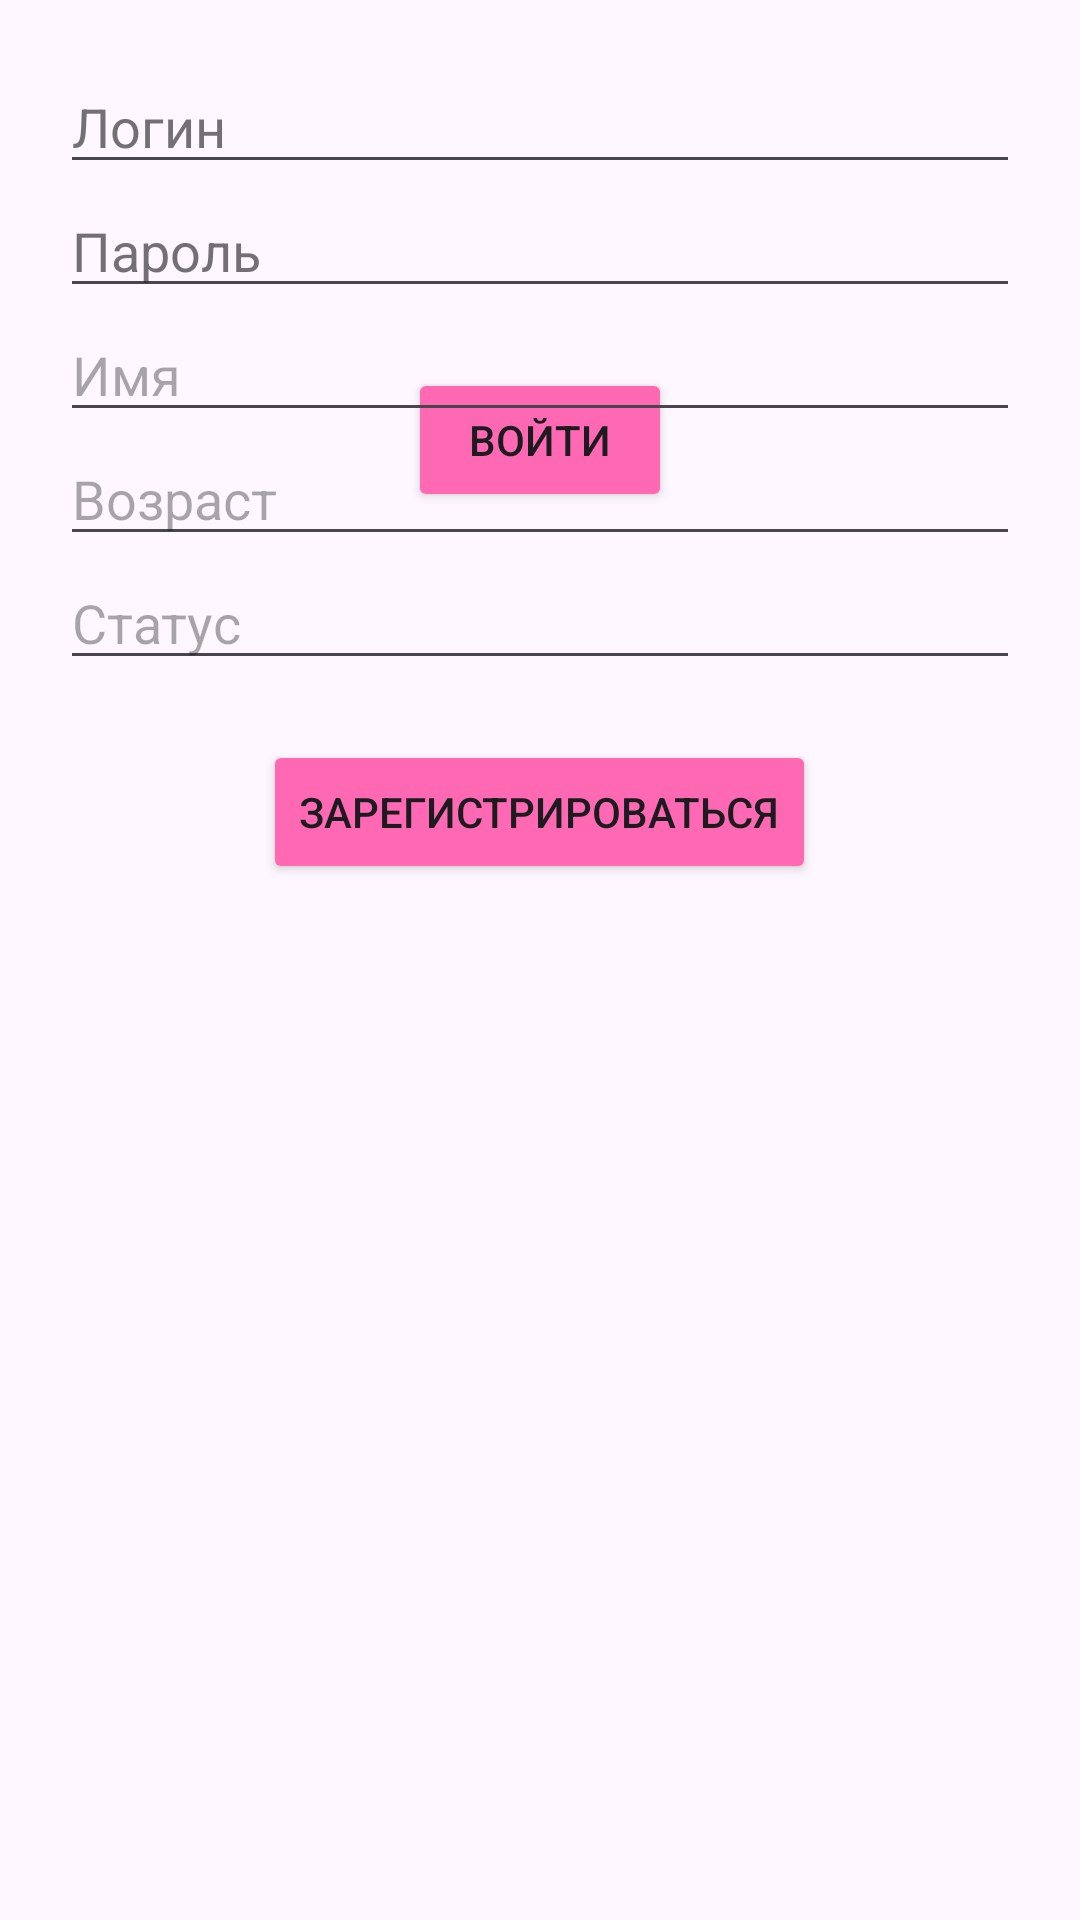

Write the Android layout XML for this screen, with the resource values it uses.
<!-- AndroidManifest.xml: application theme Theme.PinkUserManager -->
<!-- res/layout/activity_sign.xml -->
<?xml version="1.0" encoding="utf-8"?>
<FrameLayout xmlns:android="http://schemas.android.com/apk/res/android"
    android:layout_width="match_parent"
    android:layout_height="match_parent">

    <TabHost
        android:id="@+id/tabHost"
        android:layout_width="match_parent"
        android:layout_height="match_parent">

        <LinearLayout
            android:layout_width="match_parent"
            android:layout_height="match_parent"
            android:orientation="vertical">

            <FrameLayout
                android:id="@android:id/tabcontent"
                android:layout_width="match_parent"
                android:layout_height="0dp"
                android:layout_weight="1">

                <LinearLayout
                    android:id="@+id/tabSignIn"
                    android:layout_width="match_parent"
                    android:layout_height="match_parent"
                    android:orientation="vertical"
                    android:padding="20dp">

                    <EditText
                        android:id="@+id/LoginTextView"
                        android:layout_width="match_parent"
                        android:layout_height="wrap_content"
                        android:hint="Логин"
                        android:inputType="text" />

                    <EditText
                        android:id="@+id/PasswordTextView"
                        android:layout_width="match_parent"
                        android:layout_height="wrap_content"
                        android:hint="Пароль"
                        android:inputType="textPassword" />

                    <Button
                        android:layout_width="wrap_content"
                        android:layout_height="wrap_content"
                        android:layout_gravity="center"
                        android:layout_marginTop="20dp"
                        android:onClick="SignIn"
                        android:text="Войти"
                        android:backgroundTint="#FF69B4" />
                </LinearLayout>

                <LinearLayout
                    android:id="@+id/tabSignUp"
                    android:layout_width="match_parent"
                    android:layout_height="match_parent"
                    android:orientation="vertical"
                    android:padding="20dp">

                    <EditText
                        android:id="@+id/NewLoginTextView"
                        android:layout_width="match_parent"
                        android:layout_height="wrap_content"
                        android:hint="Логин"
                        android:inputType="text" />
                    <EditText
                        android:id="@+id/NewPasswordTextView"
                        android:layout_width="match_parent"
                        android:layout_height="wrap_content"
                        android:hint="Пароль"
                        android:inputType="textPassword" />
                    <EditText
                        android:id="@+id/NewNameTextView"
                        android:layout_width="match_parent"
                        android:layout_height="wrap_content"
                        android:hint="Имя"
                        android:inputType="text" />
                    <EditText
                        android:id="@+id/NewAgeTextView"
                        android:layout_width="match_parent"
                        android:layout_height="wrap_content"
                        android:hint="Возраст"
                        android:inputType="number" />
                    <EditText
                        android:id="@+id/NewStateTextView"
                        android:layout_width="match_parent"
                        android:layout_height="wrap_content"
                        android:hint="Статус"
                        android:inputType="text" />

                    <Button
                        android:layout_width="wrap_content"
                        android:layout_height="wrap_content"
                        android:layout_gravity="center"
                        android:layout_marginTop="20dp"
                        android:onClick="SignUp"
                        android:text="Зарегистрироваться"
                        android:backgroundTint="#FF69B4" />
                </LinearLayout>
            </FrameLayout>

            <TabWidget
                android:id="@android:id/tabs"
                android:layout_width="match_parent"
                android:layout_height="wrap_content" />

        </LinearLayout>
    </TabHost>
</FrameLayout>
<!-- resources referenced by this layout -->
<resources>
  <style name="Theme.PinkUserManager" parent="Base.Theme.PinkUserManager" />
  <style name="Base.Theme.PinkUserManager" parent="Theme.Material3.DayNight.NoActionBar">
          
          
      </style>
</resources>
